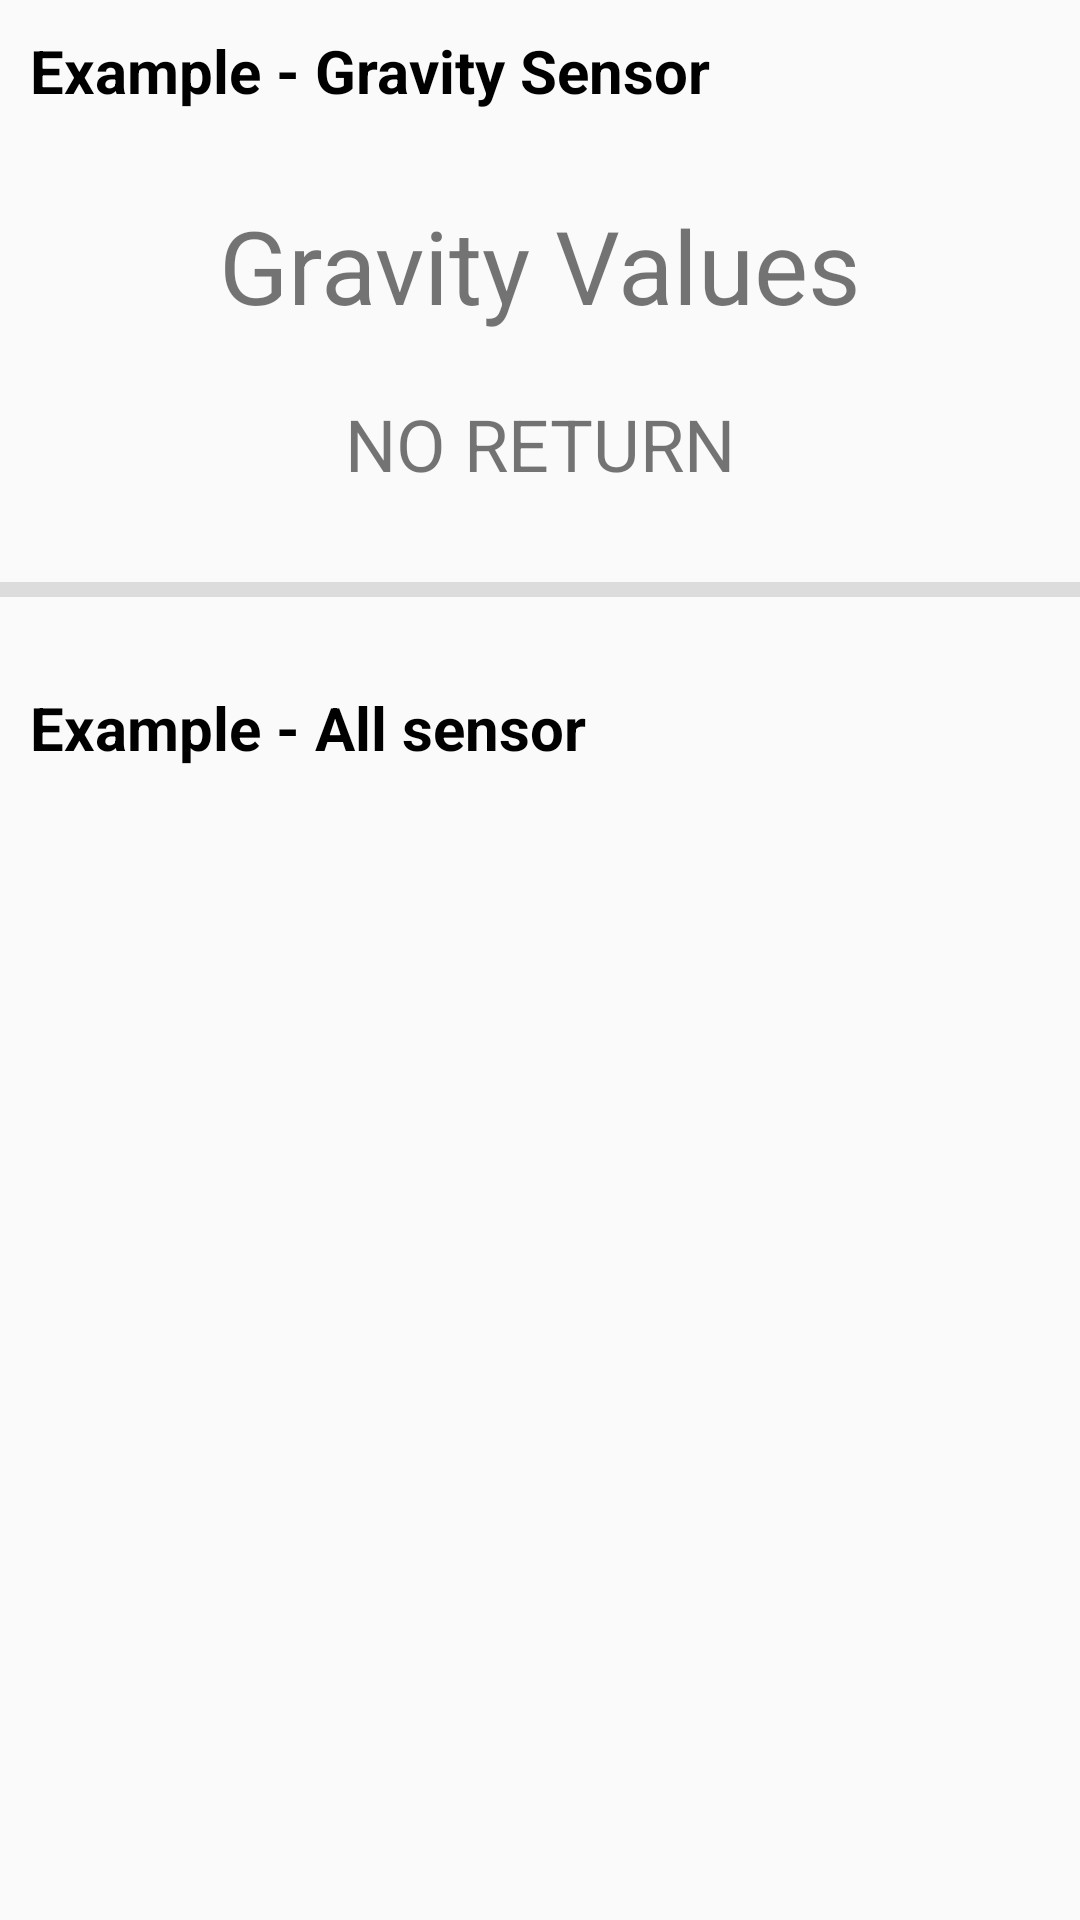

Produce the Android XML layout that renders to this screen, including the resource entries it uses.
<!-- AndroidManifest.xml: application theme Theme.2022MobileProgramming -->
<!-- res/layout/activity_week13.xml -->
<?xml version="1.0" encoding="utf-8"?>
<androidx.constraintlayout.widget.ConstraintLayout xmlns:android="http://schemas.android.com/apk/res/android"
    xmlns:app="http://schemas.android.com/apk/res-auto"
    android:layout_width="match_parent"
    android:layout_height="match_parent">


    
    <TextView
        style="@style/tv_title"
        android:layout_width="wrap_content"
        android:layout_height="wrap_content"
        android:layout_marginHorizontal="10dp"
        android:layout_marginVertical="10dp"
        android:text="Example - Gravity Sensor"
        app:layout_constraintTop_toTopOf="parent"
        app:layout_constraintStart_toStartOf="parent" />

    <TextView
        android:id="@+id/week13_textview1"
        android:layout_width="wrap_content"
        android:layout_height="wrap_content"
        android:text="Gravity Values"
        android:textSize="34sp"
        app:layout_constraintEnd_toEndOf="parent"
        app:layout_constraintStart_toStartOf="parent"
        app:layout_constraintTop_toTopOf="parent"
        app:layout_constraintBottom_toTopOf="@id/week13_textview2"
        app:layout_constraintVertical_bias="0.76"/>

    <TextView
        android:id="@+id/week13_textview2"
        android:layout_width="wrap_content"
        android:layout_height="wrap_content"
        android:text="NO RETURN"
        android:textSize="24sp"
        app:layout_constraintBottom_toBottomOf="parent"
        app:layout_constraintEnd_toEndOf="parent"
        app:layout_constraintStart_toStartOf="parent"
        android:layout_marginBottom="476dp"/>


    <View
        android:id="@+id/line"
        android:layout_width="match_parent"
        android:layout_height="5dp"
        android:layout_marginVertical="30dp"
        android:background="@color/light_gray"
        app:layout_constraintTop_toBottomOf="@id/week13_textview2" />

    
    <TextView
        android:id="@+id/week13_exam2_title"
        style="@style/tv_title"
        android:layout_width="wrap_content"
        android:layout_height="wrap_content"
        android:layout_marginHorizontal="10dp"
        android:layout_marginVertical="30dp"
        android:text="Example - All sensor"
        app:layout_constraintStart_toStartOf="parent"
        app:layout_constraintTop_toBottomOf="@id/line" />

    <ScrollView
        android:layout_width="match_parent"
        android:layout_height="0dp"
        android:layout_marginTop="20dp"
        app:layout_constraintTop_toBottomOf="@id/week13_exam2_title"
        app:layout_constraintBottom_toBottomOf="parent">

        <TextView
            android:id="@+id/week13_result"
            android:layout_width="match_parent"
            android:layout_height="wrap_content"
            android:textSize="8pt"
            app:layout_constraintTop_toBottomOf="@+id/week13_exam2_title"
            />
    </ScrollView>

</androidx.constraintlayout.widget.ConstraintLayout>
<!-- resources referenced by this layout -->
<resources>
  <color name="light_gray">#DCDCDC</color>
  <style name="tv_title" parent="TextAppearance.AppCompat">
          <item name="android:textSize">20dp</item>
          <item name="android:textStyle">bold</item>
          <item name="android:textColor">@color/black</item>
      </style>
  <style name="Theme.2022MobileProgramming" parent="Theme.AppCompat.DayNight">
          
          <item name="colorPrimary">@color/teal_200</item>
          <item name="colorPrimaryVariant">@color/teal_700</item>
          <item name="colorOnPrimary">@color/white</item>
          
          <item name="colorSecondary">@color/teal_200</item>
          <item name="colorSecondaryVariant">@color/teal_700</item>
          <item name="colorOnSecondary">@color/black</item>
          
          <item name="android:statusBarColor" tools:targetApi="l">?attr/colorSecondaryVariant</item>
          
      </style>
  <color name="black">#FF000000</color>
  <color name="teal_200">#FF03DAC5</color>
  <color name="teal_700">#FF018786</color>
  <color name="white">#FFFFFFFF</color>
</resources>
